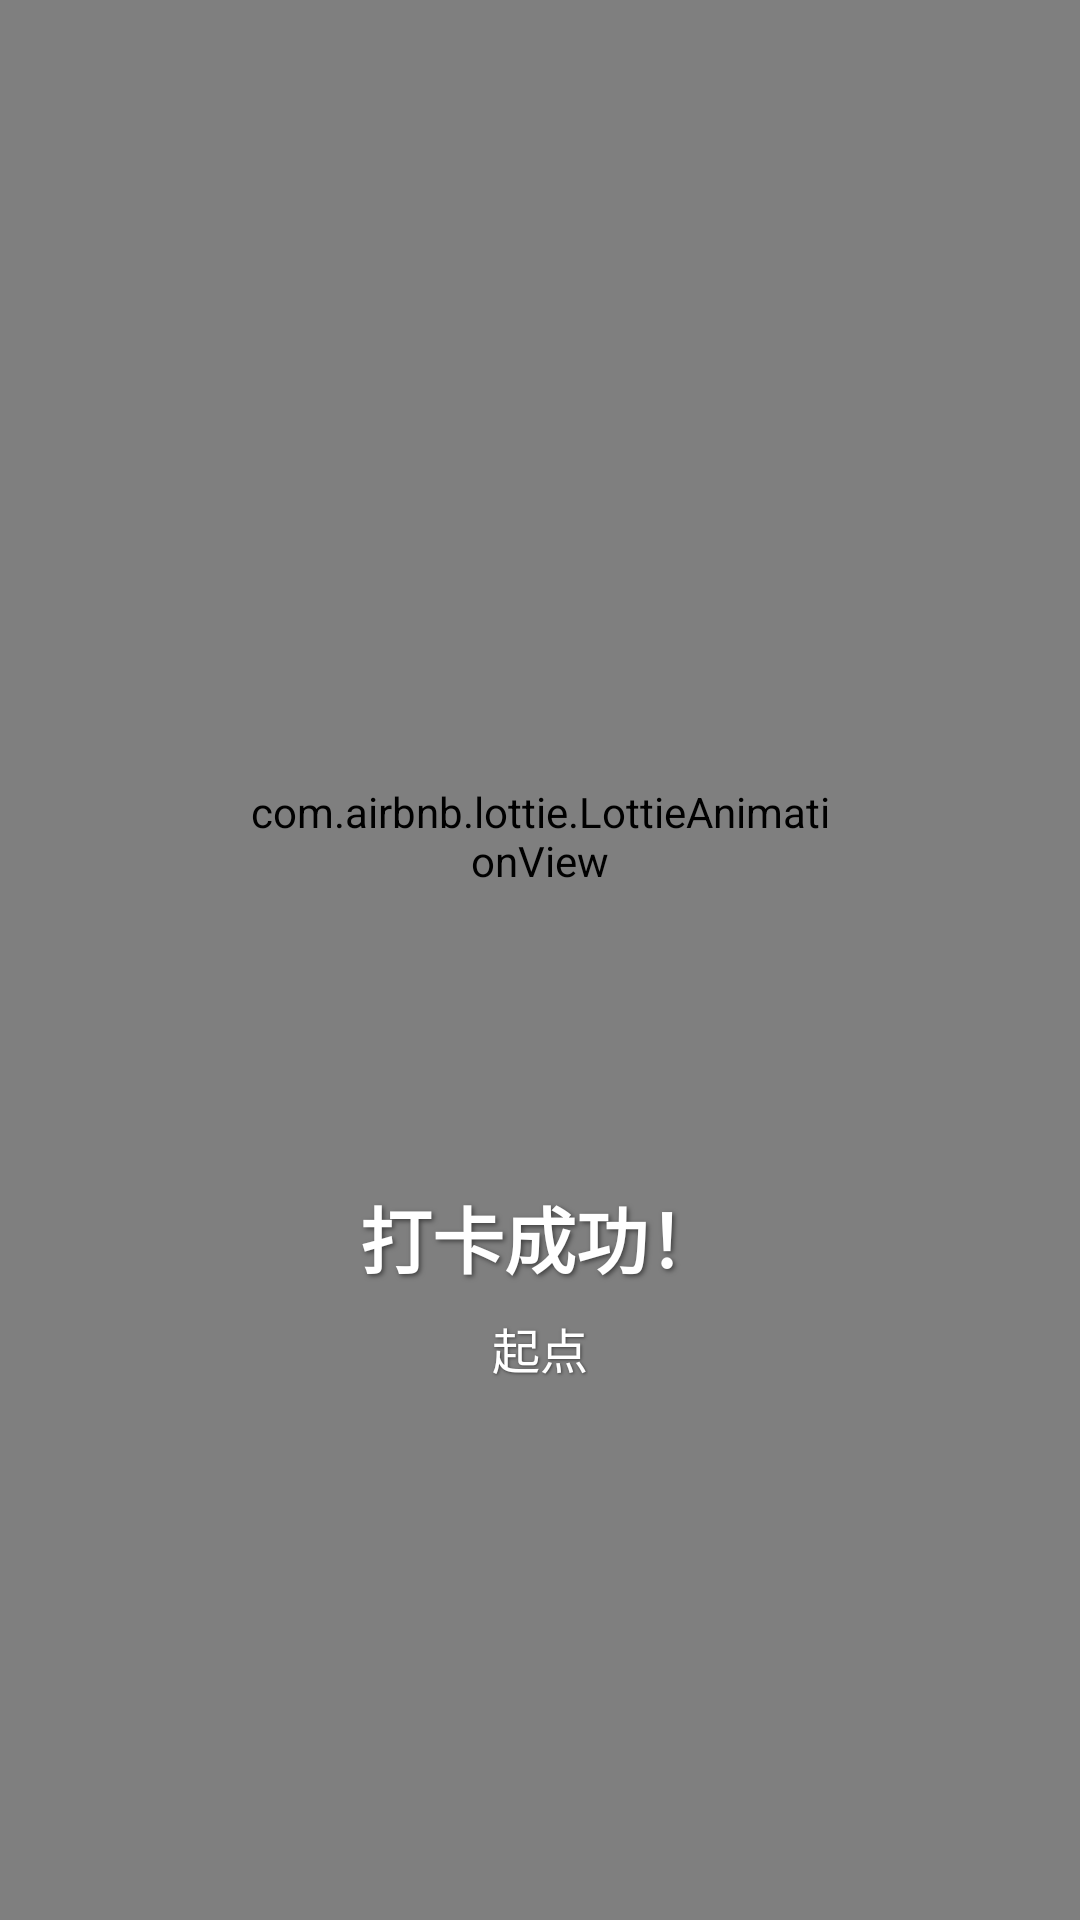

Android layout source for this screen:
<!-- AndroidManifest.xml: application theme Theme.Cross_Intelligence -->
<!-- res/layout/overlay_check_in_success.xml -->
<?xml version="1.0" encoding="utf-8"?>
<FrameLayout xmlns:android="http://schemas.android.com/apk/res/android"
    xmlns:app="http://schemas.android.com/apk/res-auto"
    android:layout_width="match_parent"
    android:layout_height="match_parent"
    android:background="#80000000"
    android:clickable="true"
    android:focusable="true">

    <androidx.constraintlayout.widget.ConstraintLayout
        android:layout_width="wrap_content"
        android:layout_height="wrap_content"
        android:layout_gravity="center">

        
        <com.airbnb.lottie.LottieAnimationView
            android:id="@+id/lottieAnimation"
            android:layout_width="200dp"
            android:layout_height="200dp"
            app:layout_constraintBottom_toTopOf="@id/tvSuccessMessage"
            app:layout_constraintEnd_toEndOf="parent"
            app:layout_constraintStart_toStartOf="parent"
            app:layout_constraintTop_toTopOf="parent"
            app:lottie_autoPlay="true"
            app:lottie_loop="false"
            app:lottie_rawRes="@raw/check_in_success" />

        
        <TextView
            android:id="@+id/tvSuccessMessage"
            android:layout_width="wrap_content"
            android:layout_height="wrap_content"
            android:layout_marginTop="16dp"
            android:text="打卡成功！"
            android:textColor="@android:color/white"
            android:textSize="24sp"
            android:textStyle="bold"
            android:shadowColor="#80000000"
            android:shadowDx="2"
            android:shadowDy="2"
            android:shadowRadius="4"
            app:layout_constraintEnd_toEndOf="parent"
            app:layout_constraintStart_toStartOf="parent"
            app:layout_constraintTop_toBottomOf="@id/lottieAnimation" />

        
        <TextView
            android:id="@+id/tvCheckPointName"
            android:layout_width="wrap_content"
            android:layout_height="wrap_content"
            android:layout_marginTop="8dp"
            android:text="起点"
            android:textColor="@android:color/white"
            android:textSize="16sp"
            android:shadowColor="#80000000"
            android:shadowDx="1"
            android:shadowDy="1"
            android:shadowRadius="2"
            app:layout_constraintEnd_toEndOf="parent"
            app:layout_constraintStart_toStartOf="parent"
            app:layout_constraintTop_toBottomOf="@id/tvSuccessMessage" />

    </androidx.constraintlayout.widget.ConstraintLayout>

</FrameLayout>
<!-- resources referenced by this layout -->
<resources>
  <style name="Theme.Cross_Intelligence" parent="Theme.MaterialComponents.DayNight.NoActionBar">
          
          <item name="colorPrimary">@color/forest_green</item>
          <item name="colorPrimaryVariant">@color/forest_green_light</item>
          <item name="colorOnPrimary">@color/white</item>
          
          <item name="colorSecondary">@color/trail_orange</item>
          <item name="colorSecondaryVariant">@color/trail_orange_light</item>
          <item name="colorOnSecondary">@color/black</item>
          
          <item name="android:statusBarColor">?attr/colorPrimaryVariant</item>
          
      </style>
  <color name="forest_green">#4CAF50</color>
  <color name="forest_green_light">#66BB6A</color>
  <color name="white">#FFFFFFFF</color>
  <color name="trail_orange">#FF6F00</color>
  <color name="trail_orange_light">#FFA726</color>
  <color name="black">#FF000000</color>
</resources>
